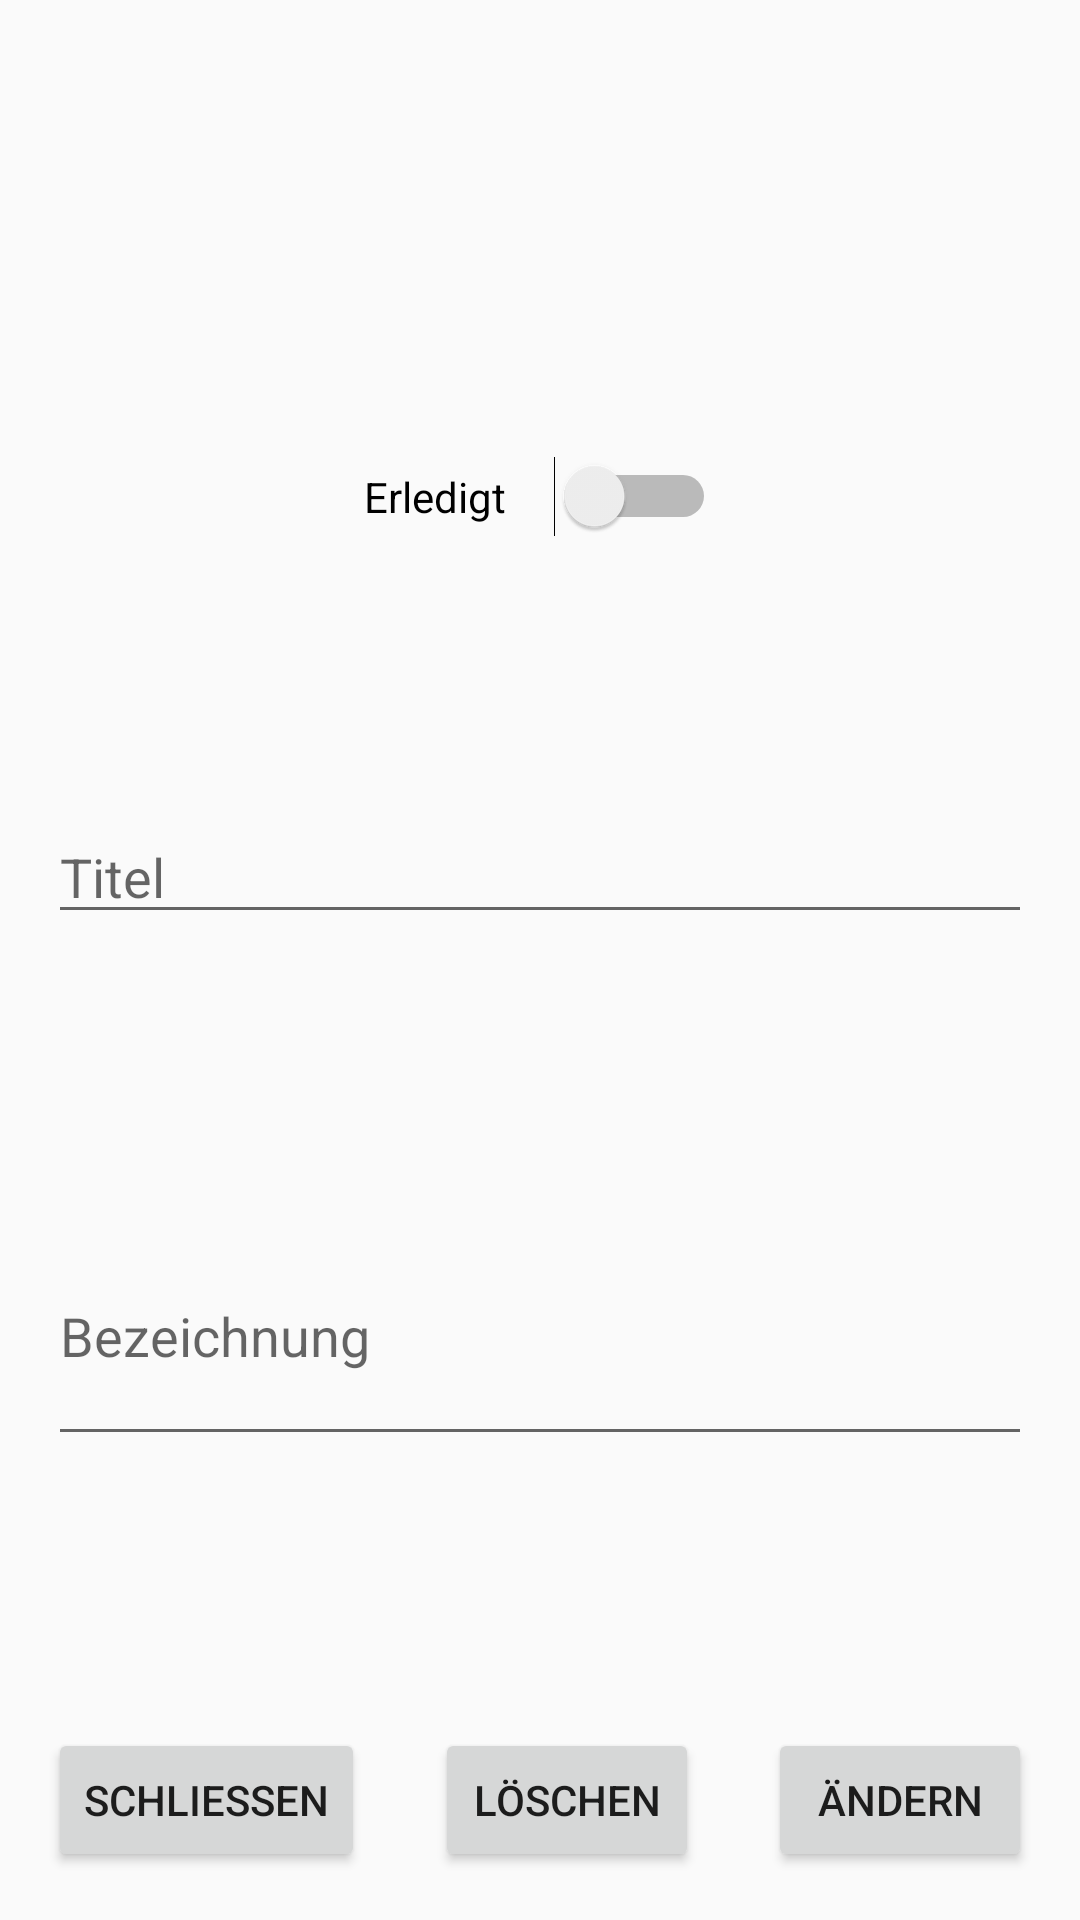

Reconstruct the res/layout file that produces this screen, plus the resources it refers to.
<!-- AndroidManifest.xml: application theme AppTheme -->
<!-- res/layout/activity_show_item_todo_list.xml -->
<?xml version="1.0" encoding="utf-8"?>
<androidx.constraintlayout.widget.ConstraintLayout xmlns:android="http://schemas.android.com/apk/res/android"
    xmlns:app="http://schemas.android.com/apk/res-auto"
    xmlns:tools="http://schemas.android.com/tools"
    android:layout_width="match_parent"
    android:layout_height="match_parent"
    tools:context=".todolist.ShowItemTodoListActivity">

    <Button
        android:id="@+id/button8"
        android:layout_width="wrap_content"
        android:layout_height="wrap_content"
        android:layout_marginBottom="16dp"
        android:layout_marginStart="16dp"
        android:onClick="onClose"
        android:text="@string/str_back"
        app:layout_constraintBottom_toBottomOf="parent"
        app:layout_constraintEnd_toStartOf="@+id/button10"
        app:layout_constraintHorizontal_bias="0.5"
        app:layout_constraintHorizontal_chainStyle="spread_inside"
        app:layout_constraintStart_toStartOf="parent" />

    <Button
        android:id="@+id/edit"
        android:layout_width="wrap_content"
        android:layout_height="wrap_content"
        android:layout_marginEnd="16dp"
        android:onClick="onEdit"
        android:text="@string/edit"
        app:layout_constraintBottom_toBottomOf="@+id/button10"
        app:layout_constraintEnd_toEndOf="parent"
        app:layout_constraintHorizontal_bias="0.5"
        app:layout_constraintStart_toEndOf="@+id/button10"
        app:layout_constraintTop_toTopOf="@+id/button10" />

    <Button
        android:id="@+id/button10"
        android:layout_width="wrap_content"
        android:layout_height="wrap_content"
        android:onClick="onDelete"
        android:text="@string/delete"
        app:layout_constraintBottom_toBottomOf="@+id/button8"
        app:layout_constraintEnd_toStartOf="@+id/edit"
        app:layout_constraintHorizontal_bias="0.5"
        app:layout_constraintStart_toEndOf="@+id/button8"
        app:layout_constraintTop_toTopOf="@+id/button8"
        app:layout_constraintVertical_bias="1.0" />

    <EditText
        android:id="@+id/etContent"
        android:layout_width="0dp"
        android:layout_height="wrap_content"
        android:layout_marginEnd="16dp"
        android:layout_marginStart="16dp"
        android:autofillHints=""
        android:hint="@string/tv_content"
        android:inputType="textMultiLine|textPersonName"
        android:maxLines="4"
        android:minLines="3"
        android:textSize="@dimen/text_size"
        app:layout_constraintBottom_toTopOf="@+id/button8"
        app:layout_constraintEnd_toEndOf="parent"
        app:layout_constraintHorizontal_bias="0.5"
        app:layout_constraintStart_toStartOf="parent"
        app:layout_constraintTop_toBottomOf="@+id/etTitle" />

    <EditText
        android:id="@+id/etTitle"
        android:layout_width="0dp"
        android:layout_height="wrap_content"
        android:layout_marginEnd="16dp"
        android:layout_marginStart="16dp"
        android:autofillHints=""
        android:ems="10"
        android:hint="@string/title"
        android:inputType="textPersonName"
        android:textSize="@dimen/text_size"
        app:layout_constraintBottom_toTopOf="@+id/etContent"
        app:layout_constraintEnd_toEndOf="parent"
        app:layout_constraintHorizontal_bias="0.5"
        app:layout_constraintStart_toStartOf="parent"
        app:layout_constraintTop_toBottomOf="@+id/swDone" />

    <Switch
        android:id="@+id/swDone"
        android:layout_width="wrap_content"
        android:layout_height="wrap_content"
        android:switchPadding="16dp"
        android:text="@string/done"
        android:textSize="@dimen/text_size"
        app:layout_constraintBottom_toTopOf="@+id/etTitle"
        app:layout_constraintEnd_toEndOf="parent"
        app:layout_constraintHorizontal_bias="0.5"
        app:layout_constraintStart_toStartOf="parent"
        app:layout_constraintTop_toBottomOf="@+id/tvHeadline" />

    <TextView
        android:id="@+id/tvHeadline"
        android:layout_width="0dp"
        android:layout_height="wrap_content"
        android:layout_marginEnd="16dp"
        android:layout_marginStart="16dp"
        android:layout_marginTop="16dp"
        android:gravity="center"
        android:textAppearance="@style/TextAppearance.AppCompat.Display1"
        app:layout_constraintEnd_toEndOf="parent"
        app:layout_constraintHorizontal_bias="0.5"
        app:layout_constraintStart_toStartOf="parent"
        app:layout_constraintTop_toTopOf="parent"
        tools:text="Edit" />
</androidx.constraintlayout.widget.ConstraintLayout>
<!-- resources referenced by this layout -->
<resources>
  <string name="delete">Löschen</string>
  <string name="done">Erledigt</string>
  <string name="edit">Ändern</string>
  <string name="str_back">Schließen</string>
  <string name="title">Titel</string>
  <string name="tv_content">Bezeichnung</string>
  <style name="AppTheme" parent="Theme.AppCompat.Light.DarkActionBar">
          
          <item name="colorPrimary">@color/colorPrimary</item>
          <item name="colorPrimaryDark">@color/colorPrimaryDark</item>
          <item name="colorAccent">@color/colorAccent</item>
          <item name="android:dropDownListViewStyle">@style/PopupMenuListView</item>
      </style>
  <color name="colorPrimary">#F44336</color>
  <color name="colorPrimaryDark">#B31300</color>
  <color name="colorAccent">#2D7FD6</color>
  <style name="PopupMenuListView" parent="@style/Widget.AppCompat.ListView.DropDown">
          <item name="android:divider">#000000</item>
          <item name="android:dividerHeight">1dp</item>
      </style>
</resources>
